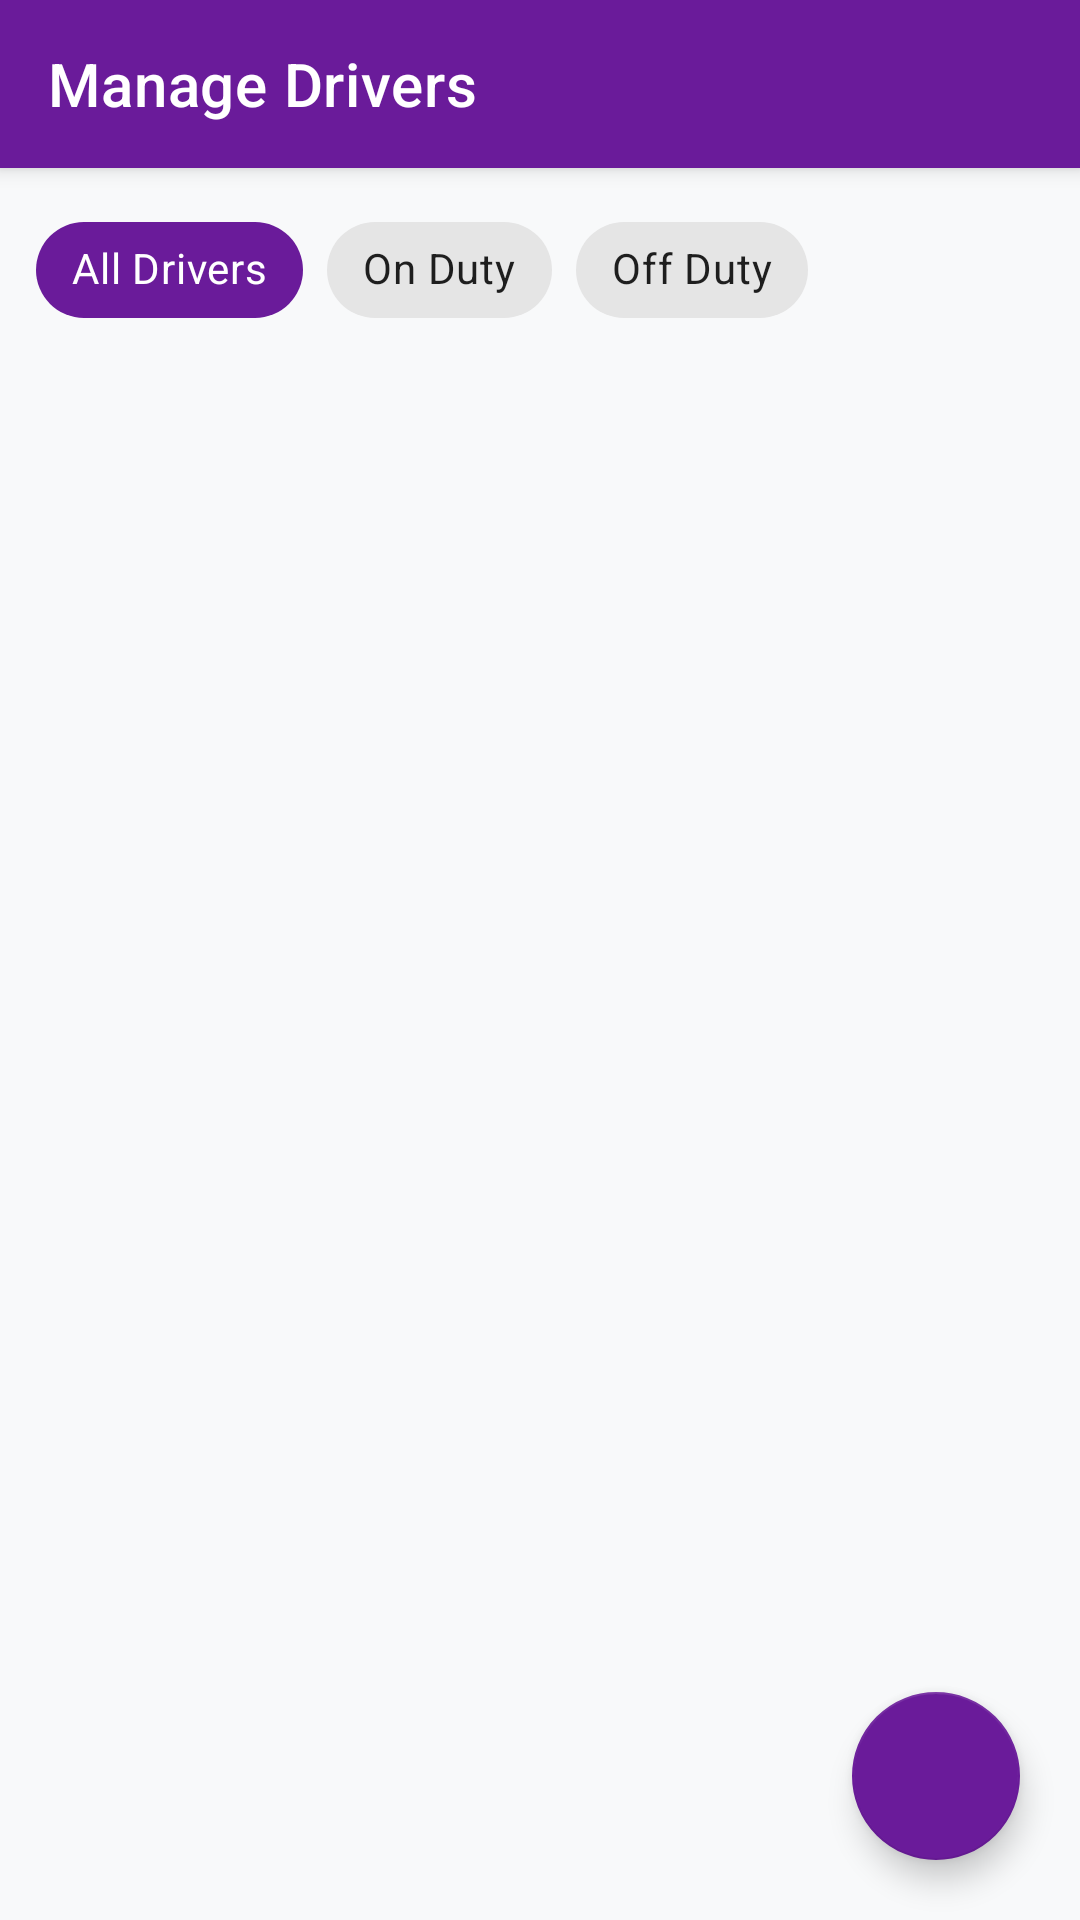

Reconstruct the res/layout file that produces this screen, plus the resources it refers to.
<!-- AndroidManifest.xml: application theme AppTheme -->
<!-- res/layout/activity_manage_drivers.xml -->
<?xml version="1.0" encoding="utf-8"?>
<androidx.coordinatorlayout.widget.CoordinatorLayout
    xmlns:android="http://schemas.android.com/apk/res/android"
    xmlns:app="http://schemas.android.com/apk/res-auto"
    xmlns:tools="http://schemas.android.com/tools"
    android:layout_width="match_parent"
    android:layout_height="match_parent"
    android:background="#F8F9FA">

    
    <com.google.android.material.appbar.AppBarLayout
        android:id="@+id/app_bar"
        android:layout_width="match_parent"
        android:layout_height="wrap_content"
        android:theme="@style/ThemeOverlay.MaterialComponents.Dark.ActionBar">

        <androidx.appcompat.widget.Toolbar
            android:id="@+id/toolbar"
            android:layout_width="match_parent"
            android:layout_height="?attr/actionBarSize"
            android:background="@color/admin_color"
            app:title="Manage Drivers"
            app:titleTextColor="@color/white"
            app:navigationIcon="@drawable/ic_arrow_back"
            app:popupTheme="@style/ThemeOverlay.MaterialComponents.Light" />

    </com.google.android.material.appbar.AppBarLayout>

    <LinearLayout
        android:layout_width="match_parent"
        android:layout_height="match_parent"
        android:orientation="vertical"
        app:layout_behavior="@string/appbar_scrolling_view_behavior">

        
        <HorizontalScrollView
            android:layout_width="match_parent"
            android:layout_height="wrap_content"
            android:scrollbars="none"
            android:paddingStart="12dp"
            android:paddingEnd="12dp"
            android:paddingTop="10dp"
            android:paddingBottom="6dp">

            <com.google.android.material.chip.ChipGroup
                android:id="@+id/chip_group_filter"
                android:layout_width="wrap_content"
                android:layout_height="wrap_content"
                app:singleSelection="true">

                <com.google.android.material.chip.Chip
                    android:id="@+id/chip_all"
                    style="@style/Widget.MaterialComponents.Chip.Choice"
                    android:layout_width="wrap_content"
                    android:layout_height="wrap_content"
                    android:checked="true"
                    android:text="All Drivers"
                    app:chipBackgroundColor="@color/admin_color"
                    android:textColor="@color/white" />

                <com.google.android.material.chip.Chip
                    android:id="@+id/chip_on_duty"
                    style="@style/Widget.MaterialComponents.Chip.Choice"
                    android:layout_width="wrap_content"
                    android:layout_height="wrap_content"
                    android:text="On Duty" />

                <com.google.android.material.chip.Chip
                    android:id="@+id/chip_off_duty"
                    style="@style/Widget.MaterialComponents.Chip.Choice"
                    android:layout_width="wrap_content"
                    android:layout_height="wrap_content"
                    android:text="Off Duty" />

            </com.google.android.material.chip.ChipGroup>
        </HorizontalScrollView>

        
        <ProgressBar
            android:id="@+id/progress_bar"
            android:layout_width="wrap_content"
            android:layout_height="wrap_content"
            android:layout_gravity="center"
            android:layout_marginTop="20dp"
            android:indeterminateTint="@color/admin_color"
            android:visibility="gone" />

        
        <TextView
            android:id="@+id/tv_no_drivers"
            android:layout_width="match_parent"
            android:layout_height="wrap_content"
            android:gravity="center"
            android:padding="32dp"
            android:text="No drivers found.\nTap + to register a driver."
            android:textColor="@color/text_secondary"
            android:textSize="16sp"
            android:visibility="gone" />

        
        <androidx.recyclerview.widget.RecyclerView
            android:id="@+id/rv_drivers"
            android:layout_width="match_parent"
            android:layout_height="match_parent"
            android:clipToPadding="false"
            android:paddingTop="4dp"
            android:paddingBottom="80dp" />

    </LinearLayout>

    
    <com.google.android.material.floatingactionbutton.FloatingActionButton
        android:id="@+id/fab_add_driver"
        android:layout_width="wrap_content"
        android:layout_height="wrap_content"
        android:layout_gravity="bottom|end"
        android:layout_margin="20dp"
        android:contentDescription="Add Driver"
        android:src="@drawable/ic_add"
        app:backgroundTint="@color/admin_color"
        app:tint="@color/white" />

</androidx.coordinatorlayout.widget.CoordinatorLayout>
<!-- resources referenced by this layout -->
<resources>
  <color name="admin_color">#6A1B9A</color>
  <color name="text_secondary">#757575</color>
  <color name="white">#FFFFFF</color>
  <string name="appbar_scrolling_view_behavior">com.google.android.material.appbar.AppBarLayout$ScrollingViewBehavior</string>
  <style name="AppTheme" parent="Theme.MaterialComponents.Light.NoActionBar">
          <item name="colorPrimary">@color/primary</item>
          <item name="colorPrimaryDark">@color/primary_dark</item>
          <item name="colorAccent">@color/accent</item>
          <item name="android:windowBackground">@color/white</item>
          <item name="android:statusBarColor">@color/status_bar</item>
          <item name="android:navigationBarColor">@color/primary_dark</item>
          <item name="materialButtonStyle">@style/Widget.App.Button.Primary</item>
      </style>
  <color name="primary">#1565C0</color>
  <color name="primary_dark">#0D47A1</color>
  <color name="accent">#FF6F00</color>
  <color name="status_bar">#0D47A1</color>
  <style name="Widget.App.Button.Primary" parent="Widget.MaterialComponents.Button">
          <item name="cornerRadius">12dp</item>
          <item name="backgroundTint">@color/primary</item>
          <item name="android:textColor">@color/white</item>
          <item name="android:textSize">@dimen/text_large</item>
          <item name="android:letterSpacing">0.05</item>
      </style>
  <dimen name="text_large">16sp</dimen>
</resources>
